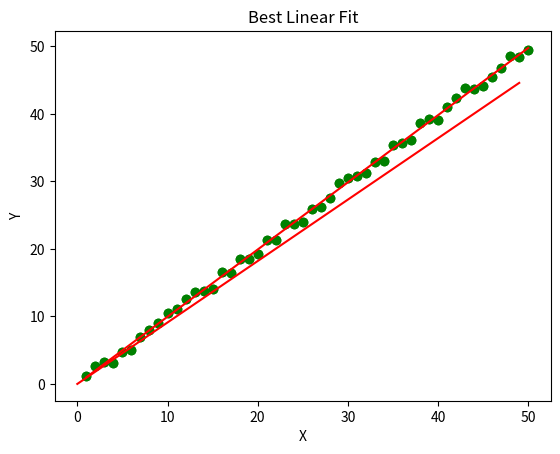

Here is the Python script that generated this plot:
import numpy as np
import matplotlib.pyplot as plt
from numpy.linalg import inv
from scipy.spatial import distance

def pseudoInverseFunction(X):
	X = np.array(X)
	XXTranspose = np.matmul(X, X.T)
	inverse = inv(XXTranspose)
	return np.dot(X.T, inverse)

def gradientDescent(weights, eta, epsilon, x, Y):
	
	weights = np.array(weights)
	[w0, w1] = weights
	xVector = []
	yVector = []

	flag = True
	while flag:
		initialWeights = np.array(weights)
		[w0, w1] = weights
		xDerSum = 0
		yDerSum = 0
		
		for i in range(50):
			xDerSum += (2 * w0) - (2 * w1 * x[i]) - (2 * Y[i])
			yDerSum += (2 * Y[i] * x[i]) - (2 * w0) + (2 * w1 * (x[i]**2))

		gradient = np.array([xDerSum, yDerSum])
		etaMulGradient = np.multiply(eta, gradient)

		weights = np.subtract(weights, etaMulGradient)
		xVector.append(weights[0])
		yVector.append(weights[1])

		d = distance.euclidean(initialWeights, weights)
		print(d)

		if d <= epsilon:
			flag = False
	
	return weights
		





x = []
y = []

for i in range(1, 51):
	x.append(i)
for i in x:
	y.append(i + np.random.uniform(-1.0, 1.0))
y = np.array(y)


l = [[1 for i in range(0,50)],x]


[w0, w1] = np.matmul(y, pseudoInverseFunction(l))

Y = []
for i in range(50):
	Y.append(w0 + (w1 * x[i]))

eta = 0.0000005
epsilon = 0.1

print(len(Y))

plt.title("Best Linear Fit")
plt.xlabel("X")
plt.ylabel("Y")
plt.scatter(x, y, color="green")
plt.plot(x, Y, color="red")
plt.show(True)

w = gradientDescent([w0, w1], eta, epsilon, x, Y)

print(w)

def plotGrad(w, x, y):
	[w0, w1] = w
	xList = []
	yList = []

	for j in range(50):
		xList.append(j)
		yGrad = w0 + (w1*j)
		yList.append(yGrad)	

	plt.scatter(x, y, color = 'green')
	plt.plot(xList, yList, color = "red")
	
	plt.show(True)
plotGrad(w, x, y)

# # plt.title("Best Linear Fit")
# # plt.xlabel("X")
# # plt.ylabel("Y")
# # plt.scatter(x, y, color="green")
# # plt.plot(x, Y, color="red")
# # plt.show(True)













